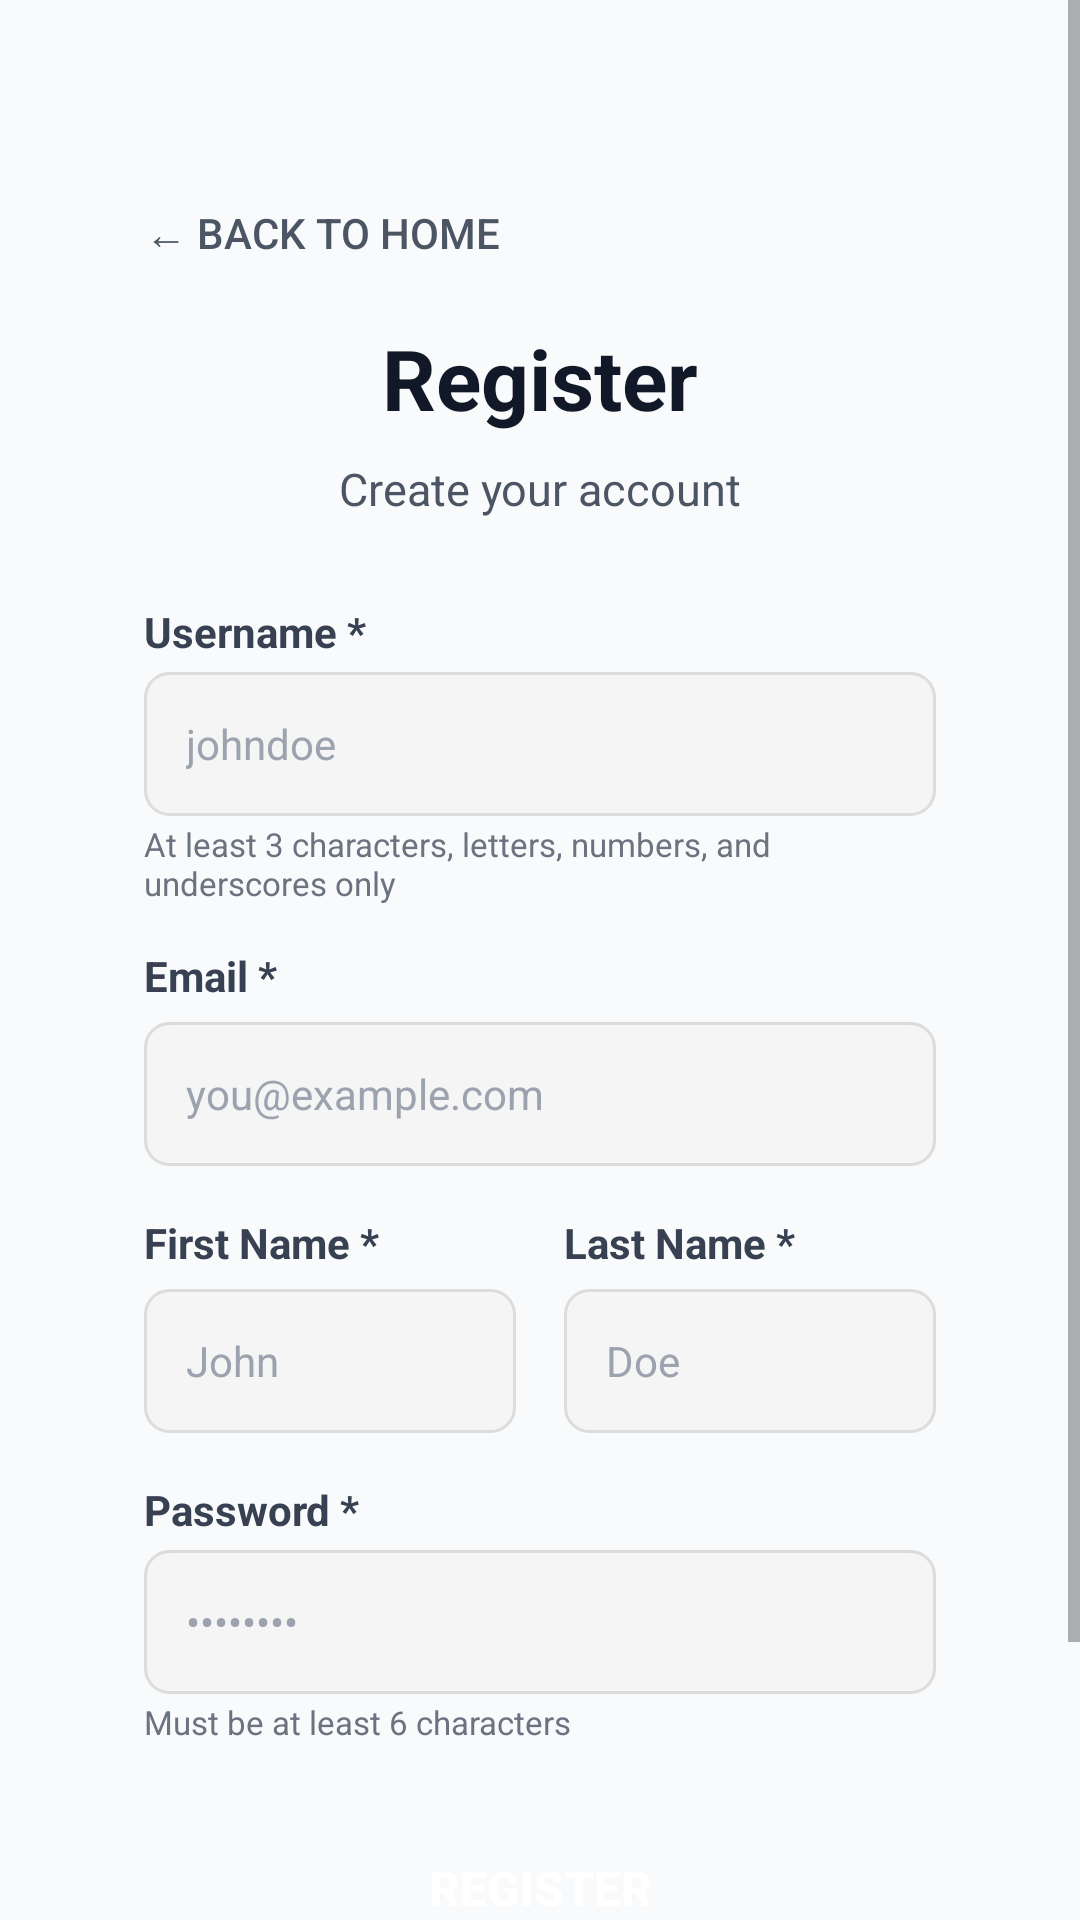

Here is an Android app screen rendered from its layout file. Give the layout XML and the strings, colors and styles it references.
<!-- AndroidManifest.xml: application theme Theme.UserAuth -->
<!-- res/layout/activity_register.xml -->
<?xml version="1.0" encoding="utf-8"?>
<ScrollView xmlns:android="http://schemas.android.com/apk/res/android"
    android:layout_width="match_parent"
    android:layout_height="match_parent"
    android:fillViewport="true"
    android:background="#F9FAFB">

    <LinearLayout
        android:layout_width="match_parent"
        android:layout_height="wrap_content"
        android:orientation="vertical"
        android:gravity="center_horizontal"
        android:padding="20dp">

        
        <LinearLayout
            android:layout_width="match_parent"
            android:layout_height="wrap_content"
            android:orientation="vertical"
            android:background="@drawable/rounded_card"
            android:elevation="4dp"
            android:padding="28dp"
            android:layout_marginTop="16dp">

            
            <Button
                android:id="@+id/btnBack"
                android:layout_width="wrap_content"
                android:layout_height="wrap_content"
                android:text="← Back to Home"
                android:textColor="#4B5563"
                android:textSize="14sp"
                android:background="?attr/selectableItemBackground"
                android:layout_marginBottom="16dp"
                android:minHeight="0dp"
                android:minWidth="0dp"
                android:paddingVertical="4dp" />

            
            <TextView
                android:layout_width="match_parent"
                android:layout_height="wrap_content"
                android:text="Register"
                android:textSize="28sp"
                android:textStyle="bold"
                android:textColor="#111827"
                android:gravity="center"
                android:layout_marginBottom="8dp" />

            <TextView
                android:layout_width="match_parent"
                android:layout_height="wrap_content"
                android:text="Create your account"
                android:textSize="15sp"
                android:textColor="#4B5563"
                android:gravity="center"
                android:layout_marginBottom="28dp" />

            
            <TextView
                android:layout_width="match_parent"
                android:layout_height="wrap_content"
                android:text="Username *"
                android:textSize="14sp"
                android:textColor="#374151"
                android:layout_marginBottom="4dp"
                android:textStyle="bold" />

            <EditText
                android:id="@+id/inputUsername"
                android:layout_width="match_parent"
                android:layout_height="48dp"
                android:hint="johndoe"
                android:inputType="text"
                android:padding="14dp"
                android:background="@drawable/rounded_edittext"
                android:textSize="14sp"
                android:textColor="#111827"
                android:textColorHint="#9CA3AF"
                android:layout_marginBottom="2dp" />

            <TextView
                android:layout_width="match_parent"
                android:layout_height="wrap_content"
                android:text="At least 3 characters, letters, numbers, and underscores only"
                android:textSize="11sp"
                android:textColor="#6B7280"
                android:layout_marginBottom="14dp" />

            
            <TextView
                android:layout_width="match_parent"
                android:layout_height="wrap_content"
                android:text="Email *"
                android:textSize="14sp"
                android:textColor="#374151"
                android:layout_marginBottom="6dp"
                android:textStyle="bold" />

            <EditText
                android:id="@+id/inputEmail"
                android:layout_width="match_parent"
                android:layout_height="48dp"
                android:hint="you@example.com"
                android:inputType="textEmailAddress"
                android:padding="14dp"
                android:background="@drawable/rounded_edittext"
                android:textSize="14sp"
                android:textColor="#111827"
                android:textColorHint="#9CA3AF"
                android:layout_marginBottom="16dp" />

            
            <LinearLayout
                android:layout_width="match_parent"
                android:layout_height="wrap_content"
                android:orientation="horizontal"
                android:layout_marginBottom="16dp">

                <LinearLayout
                    android:layout_width="0dp"
                    android:layout_height="wrap_content"
                    android:layout_weight="1"
                    android:orientation="vertical"
                    android:layout_marginEnd="8dp">

                    <TextView
                        android:layout_width="match_parent"
                        android:layout_height="wrap_content"
                        android:text="First Name *"
                        android:textSize="14sp"
                        android:textColor="#374151"
                        android:layout_marginBottom="6dp"
                        android:textStyle="bold" />

                    <EditText
                        android:id="@+id/inputFirstName"
                        android:layout_width="match_parent"
                        android:layout_height="48dp"
                        android:hint="John"
                        android:inputType="text"
                        android:padding="14dp"
                        android:background="@drawable/rounded_edittext"
                        android:textSize="14sp"
                        android:textColor="#111827"
                        android:textColorHint="#9CA3AF" />

                </LinearLayout>

                <LinearLayout
                    android:layout_width="0dp"
                    android:layout_height="wrap_content"
                    android:layout_weight="1"
                    android:orientation="vertical"
                    android:layout_marginStart="8dp">

                    <TextView
                        android:layout_width="match_parent"
                        android:layout_height="wrap_content"
                        android:text="Last Name *"
                        android:textSize="14sp"
                        android:textColor="#374151"
                        android:layout_marginBottom="6dp"
                        android:textStyle="bold" />

                    <EditText
                        android:id="@+id/inputLastName"
                        android:layout_width="match_parent"
                        android:layout_height="48dp"
                        android:hint="Doe"
                        android:inputType="text"
                        android:padding="14dp"
                        android:background="@drawable/rounded_edittext"
                        android:textSize="14sp"
                        android:textColor="#111827"
                        android:textColorHint="#9CA3AF" />

                </LinearLayout>

            </LinearLayout>

            
            <TextView
                android:layout_width="match_parent"
                android:layout_height="wrap_content"
                android:text="Password *"
                android:textSize="14sp"
                android:textColor="#374151"
                android:layout_marginBottom="4dp"
                android:textStyle="bold" />

            <EditText
                android:id="@+id/inputPassword"
                android:layout_width="match_parent"
                android:layout_height="48dp"
                android:hint="••••••••"
                android:inputType="textPassword"
                android:padding="14dp"
                android:background="@drawable/rounded_edittext"
                android:textSize="14sp"
                android:textColor="#111827"
                android:textColorHint="#9CA3AF"
                android:layout_marginBottom="2dp" />

            <TextView
                android:layout_width="match_parent"
                android:layout_height="wrap_content"
                android:text="Must be at least 6 characters"
                android:textSize="11sp"
                android:textColor="#6B7280"
                android:layout_marginBottom="24dp" />

            
            <Button
                android:id="@+id/btnRegisterSubmit"
                android:layout_width="match_parent"
                android:layout_height="48dp"
                android:text="Register"
                android:textSize="16sp"
                android:textStyle="bold"
                android:textColor="#fff"
                android:background="@drawable/rounded_button"
                android:layout_marginBottom="20dp" />

            
            <LinearLayout
                android:layout_width="match_parent"
                android:layout_height="wrap_content"
                android:gravity="center"
                android:orientation="horizontal">

                <TextView
                    android:layout_width="wrap_content"
                    android:layout_height="wrap_content"
                    android:text="Already have an account? "
                    android:textSize="14sp"
                    android:textColor="#4B5563" />

                <Button
                    android:id="@+id/btnLoginLink"
                    android:layout_width="wrap_content"
                    android:layout_height="wrap_content"
                    android:text="Login"
                    android:textSize="14sp"
                    android:textColor="#2563EB"
                    android:textStyle="bold"
                    android:background="?attr/selectableItemBackground"
                    android:minHeight="0dp"
                    android:minWidth="0dp"
                    android:paddingVertical="4dp" />

            </LinearLayout>

        </LinearLayout>

    </LinearLayout>

</ScrollView>
<!-- resources referenced by this layout -->
<resources>
  <!-- drawable rounded_edittext (drawable) -->
  <?xml version="1.0" encoding="utf-8"?>
  <shape xmlns:android="http://schemas.android.com/apk/res/android"
      android:shape="rectangle">
      <solid android:color="#F5F5F5" />
      <corners android:radius="8dp" />
      <stroke android:width="1dp" android:color="#DCDCDC" />
  </shape>
  <style name="Theme.UserAuth" parent="Theme.MaterialComponents.DayNight.NoActionBar">
          
          <item name="colorPrimary">@color/blue_600</item>
          <item name="colorPrimaryVariant">@color/blue_700</item>
          <item name="colorOnPrimary">@color/white</item>
          
          <item name="colorSecondary">@color/blue_500</item>
          <item name="colorSecondaryVariant">@color/blue_700</item>
          <item name="colorOnSecondary">@color/white</item>
          
          <item name="android:statusBarColor">@color/blue_700</item>
      </style>
  <color name="blue_600">#2563EB</color>
  <color name="blue_700">#1D4ED8</color>
  <color name="white">#FFFFFFFF</color>
  <color name="blue_500">#3B82F6</color>
</resources>
